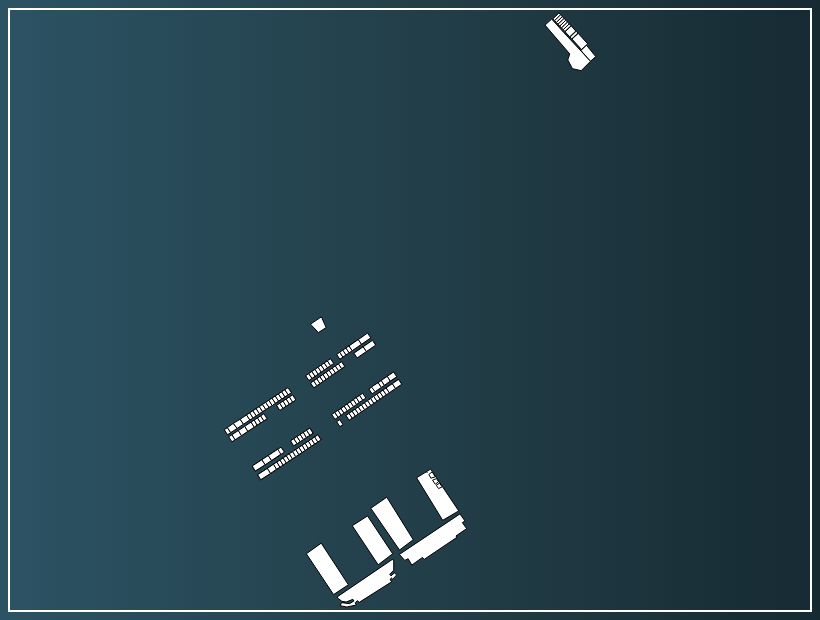
D3 v3 page, settled after 360 driven frames (6 s of simulated time); the page loaded 2 data file(s).


			//Filtrer
			let specs = [];
			let profs = [];
			let annee = [1,2,3];
			let salle = [];
			let emplois_data = [];
			d3.csv("emplois.csv", function(data) {
				for (var i = 0; i < data.length; i++) {
					specs.push(data[i].Specialité);
					salle.push(data[i].Salle);
					profs.push(data[i].Prof);
				}
				specs = specs.filter((x, i, a) => a.indexOf(x) === i).sort();
				profs = profs.filter((x, i, a) => a.indexOf(x) === i).sort();
				salle = salle.filter((x, i, a) => a.indexOf(x) === i).sort();
				console.log(specs);
				console.log(profs);
				console.log(salle);
				
				var spec = document.getElementById("specialiteliste");
				for(i in specs) {spec.appendChild(new Option(specs[i]));}
				var pro = document.getElementById("profsliste");
				for(i in profs) {pro.appendChild(new Option(profs[i]));}
				var sal = document.getElementById("listSalle");
				for(i in salle) {sal.appendChild(new Option(salle[i]));}
				
				emplois_data = data;
			});
		
			//Width and height
			var w = 800;
			var h = 600;
			var i = 0;
			//Define map projection
			var proj = d3.geo.mercator()
								   .translate([0,0])
								   .scale([1]);

			//Define path generator
			var path = d3.geo.path()
							 .projection(proj);
							 
			
			var svg = d3.select("body")
						.append("svg")
						.style("border","2px solid")
						.attr("width", w)
						.attr("height", h)
						;
			
			var s = svg;
			
			
				
			svg = svg.append("g")
						;
			
			
			var div = d3.select("body").append("div")	
				.attr("class", "tooltip")				
				.style("opacity", 0);
				
			var dat = []
			d3.json("map.geojson", function(json) {
				dat = json.features;
				
				var b = path.bounds(json);
				console.log(b);
				s = .99 / Math.max( (b[1][0] - b[0][0]) / w , (b[1][1] - b[0][1]) / h ); 
				t = [ (w - s * (b[1][0] +b[0][0])) / 2 , (h - s * (b[1][1]+b[0][1])) / 2 ];
				proj.translate(t).scale(s);
				
				map =svg.selectAll("path")
				   .data(json.features)
				   .enter()
				   .append("path")
				   //.filter(function(d) {return d.properties.Etage=='10' || d.properties.Etage=='0'; })
				   .attr("d", path)
				   .attr("stroke","black")
				   .attr("fill","white")
				   .attr("class",function(d){if(t==1)return "cl1"; if(d.properties.Name=="Nouveaux blocs") t=1; return "cl0";})
				   .attr("id",function(d){if(startsWNum(d.properties.Name))return "XX"+d.properties.Name;return d.properties.Name;})
				   .on({
					"click":  function(d) { writeInfo(this,d.properties.Name,document.getElementById('choixspecialite').value,document.getElementById('choixprof').value);}});
					
			});
			
			
			
         	function updateData(etage){
			
				//svg.selectAll("path.cl1").remove();
				svg.selectAll("path").remove().html(null);
				var t = 0;
				d3.json("map.geojson", function(json) {
				console.log(json.features);
				map =svg.selectAll("path")
				   .data(json.features)
				   .enter()
				   .append("path")				   
				   .attr("d", path)
				   .attr("stroke","black")
				   .attr("fill","white")
				   .attr("class","cl1")
				   .attr("id",function(d){if(startsWNum(d.properties.Name))return "XX"+d.properties.Name;return d.properties.Name;})
				   .on({
					"mouseover": function(d) { 	console.log("mouse over");},
					"click":  function(d) { writeInfo(this,d.properties.Name,document.getElementById('choixspecialite').value,document.getElementById('choixprof').value);}});
				
				});
			}
			
			function creneau(obj){
				return "<p>"+obj.Jour+"-"+obj.Heure+"-"+obj.Specialité+obj.année+"-"+obj.Module+"<\p>";
			}
			function coloriage(){
				salle=document.getElementById('choixsalle').value;
				speci=document.getElementById('choixspecialite').value;
				ens=document.getElementById('choixprof').value;
				svg.selectAll("path.cl1").attr("fill","white");
				for (var i = 0; i < emplois_data.length; i++) {
					if((speci=="" || emplois_data[i].Specialité==speci) && 
						(salle=="" || emplois_data[i].Salle==salle) && 
						(ens=="" || emplois_data[i].Prof==ens)){
								s = emplois_data[i].Salle;
								if(startsWNum(s))
									s = "XX"+s;
								svg.select("path#"+s)
								.attr("fill","blue");
								svg.select("path#TP.C6")
								.attr("fill","yellow");
							  }
				}
			}
			function writeInfo(t,salle,speci,ens){
				div.transition().duration(200).style("opacity", .9);
				res = "Salle : " + salle;
				for (var i = 0; i < emplois_data.length; i++) {
					if((speci=="" || emplois_data[i].Specialité==speci) && emplois_data[i].Salle==salle && (ens=="" || emplois_data[i].Prof==ens))
						res = res + creneau(emplois_data[i]);
				}
				div.html(res)
				.style("left", (d3.mouse(t)[0]) + "px").style("top", (d3.event.pageY - 28) + "px");
			}
			function startsWNum(str) {
				return /^\d/.test(str);
			}
			
		

### data: emplois.csv
Specialité, année, Jour, Heure, Seance, Module, Salle, Prof, Groupe
MIV, 1, Dimanche, 11h20 a 12h50, cours, Résolution de problémes, D6, LARABI, 0
MIV, 1, Dimanche, 13h00 a 14h30, cours, TAI, D6, SETITRA, 0
MIV, 1, Dimanche, 14h40 a 16h10, TP, Résolution de problémes, TP129, SEBAI, G1
MIV, 1, Dimanche, 14h40 a 16h10, TD, TAIL, D5, SETITRA, G2
MIV, 1, Dimanche, 8h00 a 9h30, TD, Anglais, LABO LANG, BOUDEFASSA, G1
MIV, 1, Dimanche, 8h00 a 9h30, TP, ABDD, TP.C3A, KESSI, G2
MIV, 1, Dimanche, 9h40 a 11h10, TD, Anglais, LABO LANG, BOUDEFASSA, G2
MIV, 1, Lundi, 11h20 a 12h50, TD, TAI, 405, SETITRA, G1
MIV, 1, Lundi, 11h20 a 12h50, TD, Syst, 166, BENCHAIBA, G2
MIV, 1, Lundi, 13h00 a 14h30, TP, TAI, TP.C8, SETITRA, G1
MIV, 1, Lundi, 13h00 a 14h30, TP, Syst, TP127, BENCHAIBA, G2
MIV, 1, Lundi, 8h00 a 9h30, TP, Syst, TP.C4, BENCHAIBA, G1
MIV, 1, Lundi, 8h00 a 9h30, TP, TAI, TP.C5, SETITRA, G2
MIV, 1, Lundi, 9h40 a 11h10, cours, ABDD, D6, DJIROUNE, 0
MIV, 1, Mardi, 11h20 a 12h50, TD, Syst, 249, BENCHAIBA, G1
MIV, 1, Mardi, 11h20 a 12h50, TP, Résolution de problémes, TP122, SEBAI, G2
MIV, 1, Mardi, 13h00 a 14h30, TP, ABDD, TP.C5, KESSI, G1
MIV, 1, Mardi, 13h00 a 14h30, TP, Algo, TP.C4, MESSAOUDI, G2
MIV, 1, Mardi, 14h40 a 16h10, TP, Algo, TP.C4, MESSAOUDI, G1
MIV, 1, Mardi, 8h00 a 9h30, cours, Syst, E6, BENCHAIBA, 0
MIV, 1, Mardi, 9h40 a 11h10, cours, Multimédia, E6, LARABI, 0
MIV, 1, Mercredi, 11h20 a 12h50, TP, Multimédia, TP.C5, SEBAI, G1
MIV, 1, Mercredi, 11h20 a 12h50, TD, Algo, 387, MESSAOUDI, G2
MIV, 1, Mercredi, 8h00 a 9h30, cours, Algo, R4, DRIAS, 0
MIV, 1, Mercredi, 9h40 a 11h10, TD, Algo, 406, MESSAOUDI, G1
MIV, 1, Mercredi, 9h40 a 11h10, TP, Multimédia, TP.C5, SEBAI, G2
MIV, 2, Dimanche, 11h20 a 12h50, cours, Systeme d'Exploitation Mobile, 117D, OURAHMOUNE, 0
MIV, 2, Dimanche, 13h00 a 14h30, TP, Visualisation de Données, TP128, no_name, G1
MIV, 2, Dimanche, 13h00 a 14h30, TP, Systéme d'Exploitation Mobile, TP.C4, OURAHMOUNE, G2
MIV, 2, Dimanche, 14h40 a 16h10, TP, Visualisation de Données, TP130, no_name, G2
MIV, 2, Dimanche, 8h00 a 9h30, TD, Systeme d'Exploitation Mobile, 162, OURAHMOUNE, G1
MIV, 2, Dimanche, 8h00 a 9h30, TD, TH JEU, 118, DAHMANI, G2
MIV, 2, Dimanche, 9h40 a 11h10, cours, Visualisation de Données, 135D, LARABI, 0
MIV, 2, Lundi, 11h20 a 12h50, TP, Atelier Créatif, TP.C5, LARABI, G1
MIV, 2, Lundi, 11h20 a 12h50, TP, Synthése d'Image, TP.C4, Dahmane, G2
MIV, 2, Lundi, 13h00 a 14h30, TP, Synthése d'Image, TP132, Dahmane, G1
MIV, 2, Lundi, 8h00 a 9h30, cours, PROG RES, SC, EL NAGGER, 0
MIV, 2, Lundi, 9h40 a 11h10, TP, Connaissances et Raisonnement, TP.C4, KHELLAF, G1
MIV, 2, Lundi, 9h40 a 11h10, TP, Atelier Créatif, TP.C5, LARABI, G2
MIV, 2, Mardi, 11h20 a 12h50, TP, Systeme d'Exploitation Mobile, TP.C5, OURAHMOUNE, G1
MIV, 2, Mardi, 11h20 a 12h50, TP, GP, TP127, BENSALAH, G2
MIV, 2, Mardi, 13h00 a 14h30, TP, PROG RES, TP.C6, no_name, G1
MIV, 2, Mardi, 14h40 a 16h10, TP, GP, TP.C7, BENSALAH, G1
MIV, 2, Mardi, 14h40 a 16h10, TP, PROG RES, TP.C6, no_name, G2
MIV, 2, Mardi, 8h00 a 9h30, cours, GP, 103D, HACHEMI, 0
MIV, 2, Mardi, 9h40 a 11h10, cours, Synthése d'Image, 103D, Dahmane, 0
MIV, 2, Mercredi, 11h20 a 12h50, cours, TH JEU, D5, DAHMANI, 0
MIV, 2, Mercredi, 13h00 a 14h30, TP, TH JEU, TP.C5, no_name, G1
MIV, 2, Mercredi, 13h00 a 14h30, TP, Connaissances et Raisonnement, TP.C6, belhadi hiba, G2
MIV, 2, Mercredi, 14h40 a 16h10, TP, TH JEU, TP.C3A, no_name, G2
MIV, 2, Mercredi, 8h00 a 9h30, TD, TH JEU, 402, DAHMANI, G1
MIV, 2, Mercredi, 8h00 a 9h30, TD, Systéme d'Exploitation Mobile, 338, OURAHMOUNE, G2
MIV, 2, Mercredi, 9h40 a 11h10, cours, Connaissances et Raisonnement, R4, KHELLAF, 0

### data: map.geojson
{
 "type": "FeatureCollection",
 "features": [
  {
   "type": "Feature",
   "properties": {
    "Name": "TP132",
    "Etage": 0
   },
   "geometry": {
    "coordinates": "[... 1 items]",
    "type": "Polygon"
   }
  },
  {
   "type": "Feature",
   "properties": {
    "Name": "TP131",
    "Etage": 0
   },
   "geometry": {
    "coordinates": "[... 1 items]",
    "type": "Polygon"
   }
  },
  {
   "type": "Feature",
   "properties": {
    "Name": "TP130",
    "Etage": 0
   },
   "geometry": {
    "coordinates": "[... 1 items]",
    "type": "Polygon"
   }
  },
  {
   "type": "Feature",
   "properties": {
    "Name": "TP129",
    "Etage": 0
   },
   "geometry": {
    "coordinates": "[... 1 items]",
    "type": "Polygon"
   }
  },
  {
   "type": "Feature",
   "properties": {
    "Name": "TP128",
    "Etage": 0
   },
   "geometry": {
    "coordinates": "[... 1 items]",
    "type": "Polygon"
   }
  },
  {
   "type": "Feature",
   "properties": {
    "Name": "TP127",
    "Etage": 0
   },
   "geometry": {
    "coordinates": "[... 1 items]",
    "type": "Polygon"
   }
  },
  {
   "type": "Feature",
   "properties": {
    "Name": "TP126",
    "Etage": 0
   },
   "geometry": {
    "coordinates": "[... 1 items]",
    "type": "Polygon"
   }
  },
  {
   "type": "Feature",
   "properties": {
    "Name": "TP122",
    "Etage": 0
   },
   "geometry": {
    "coordinates": "[... 1 items]",
    "type": "Polygon"
   }
  },
  "... 247 more items"
 ]
}